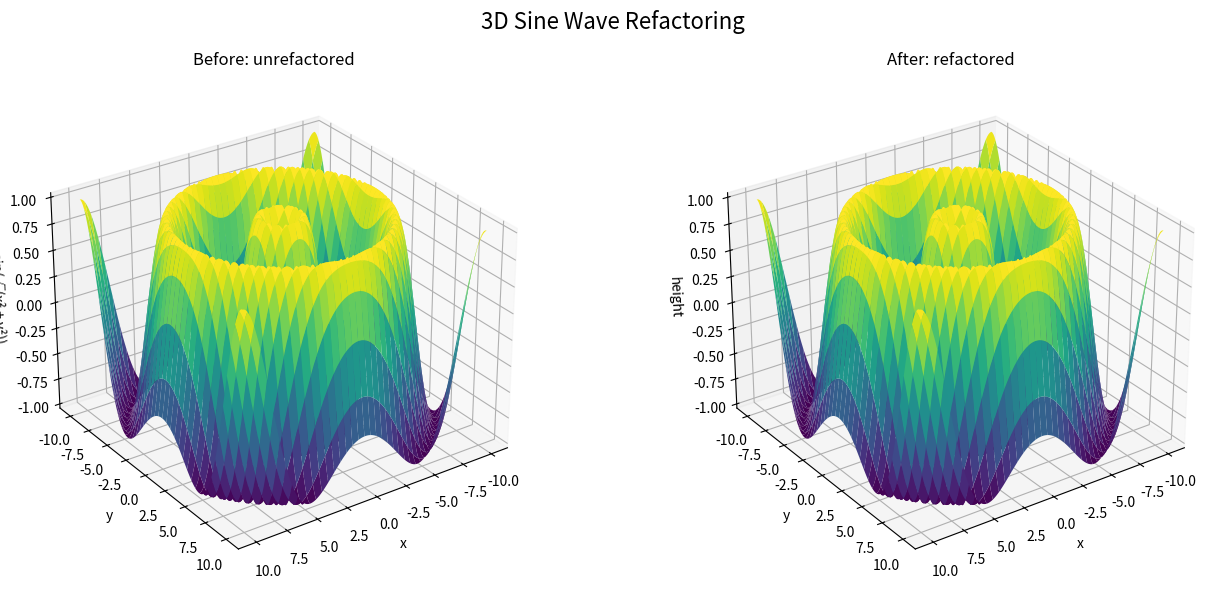

Recreate this plot in Python.
#!/usr/bin/env python
# coding: utf-8

# In[12]:


"""
3D Sine-Wave as example for Refactoring
Run with Python 3D Sine Wave
"""

import numpy as np
import matplotlib.pyplot as plt

# BEFORE duplicated calculations, unclear names, and plotting mixed with the model's data generation.

import numpy as np
import matplotlib.pyplot as plt

def unrefactored_wave(ax):
    a = np.linspace(-10, 10, 160)
    b = np.linspace(-10, 10, 160)
    aa, bb = np.meshgrid(a, b)
    cc = np.sin(np.sqrt(aa * aa + bb * bb))

    # FIX 1: cmap name corrected
    surface = ax.plot_surface(aa, bb, cc, cmap="viridis", linewidth=0)

    # FIX 2: spelling corrected
    ax.set_title("Before: unrefactored")
    ax.set_xlabel("x")
    ax.set_ylabel("y")
    ax.set_zlabel("sin(√(x² + y²))")

    # FIX 3: view_init arguments corrected
    ax.view_init(elev=28, azim=55)

    return surface


class SineWaveModel:
    """Generate reusable coordinates and heights for a radial sine wave."""

    def __init__(self, extent=10, resolution=160, frequency=1.0):
        self.extent = extent
        self.resolution = resolution
        self.frequency = frequency

    def coordinates(self):
        a = np.linspace(-self.extent, self.extent, self.resolution)
        b = np.linspace(-self.extent, self.extent, self.resolution)
        return np.meshgrid(a, b)

    def heights(self, x, y):
        radius = np.hypot(x, y)
        return np.sin(self.frequency * radius)


def plot_wave(ax, model, title):
    """Render any sine-wave model with consistent presentation."""
    x, y = model.coordinates()
    z = model.heights(x, y)

    # FIX 4: cmap name corrected
    ax.plot_surface(x, y, z, cmap="viridis", linewidth=0, antialiased=True)

    ax.set(title=title, xlabel="x", ylabel="y", zlabel="height")
    ax.view_init(elev=28, azim=55)


def main():
    figure = plt.figure(figsize=(14, 6))
    before = figure.add_subplot(1, 2, 1, projection="3d")
    after = figure.add_subplot(1, 2, 2, projection="3d")

    unrefactored_wave(before)
    plot_wave(after, SineWaveModel(), "After: refactored")

    figure.suptitle("3D Sine Wave Refactoring", fontsize=16)
    figure.tight_layout()
    plt.show()


if __name__ == "__main__":
    main()



# In[ ]:
